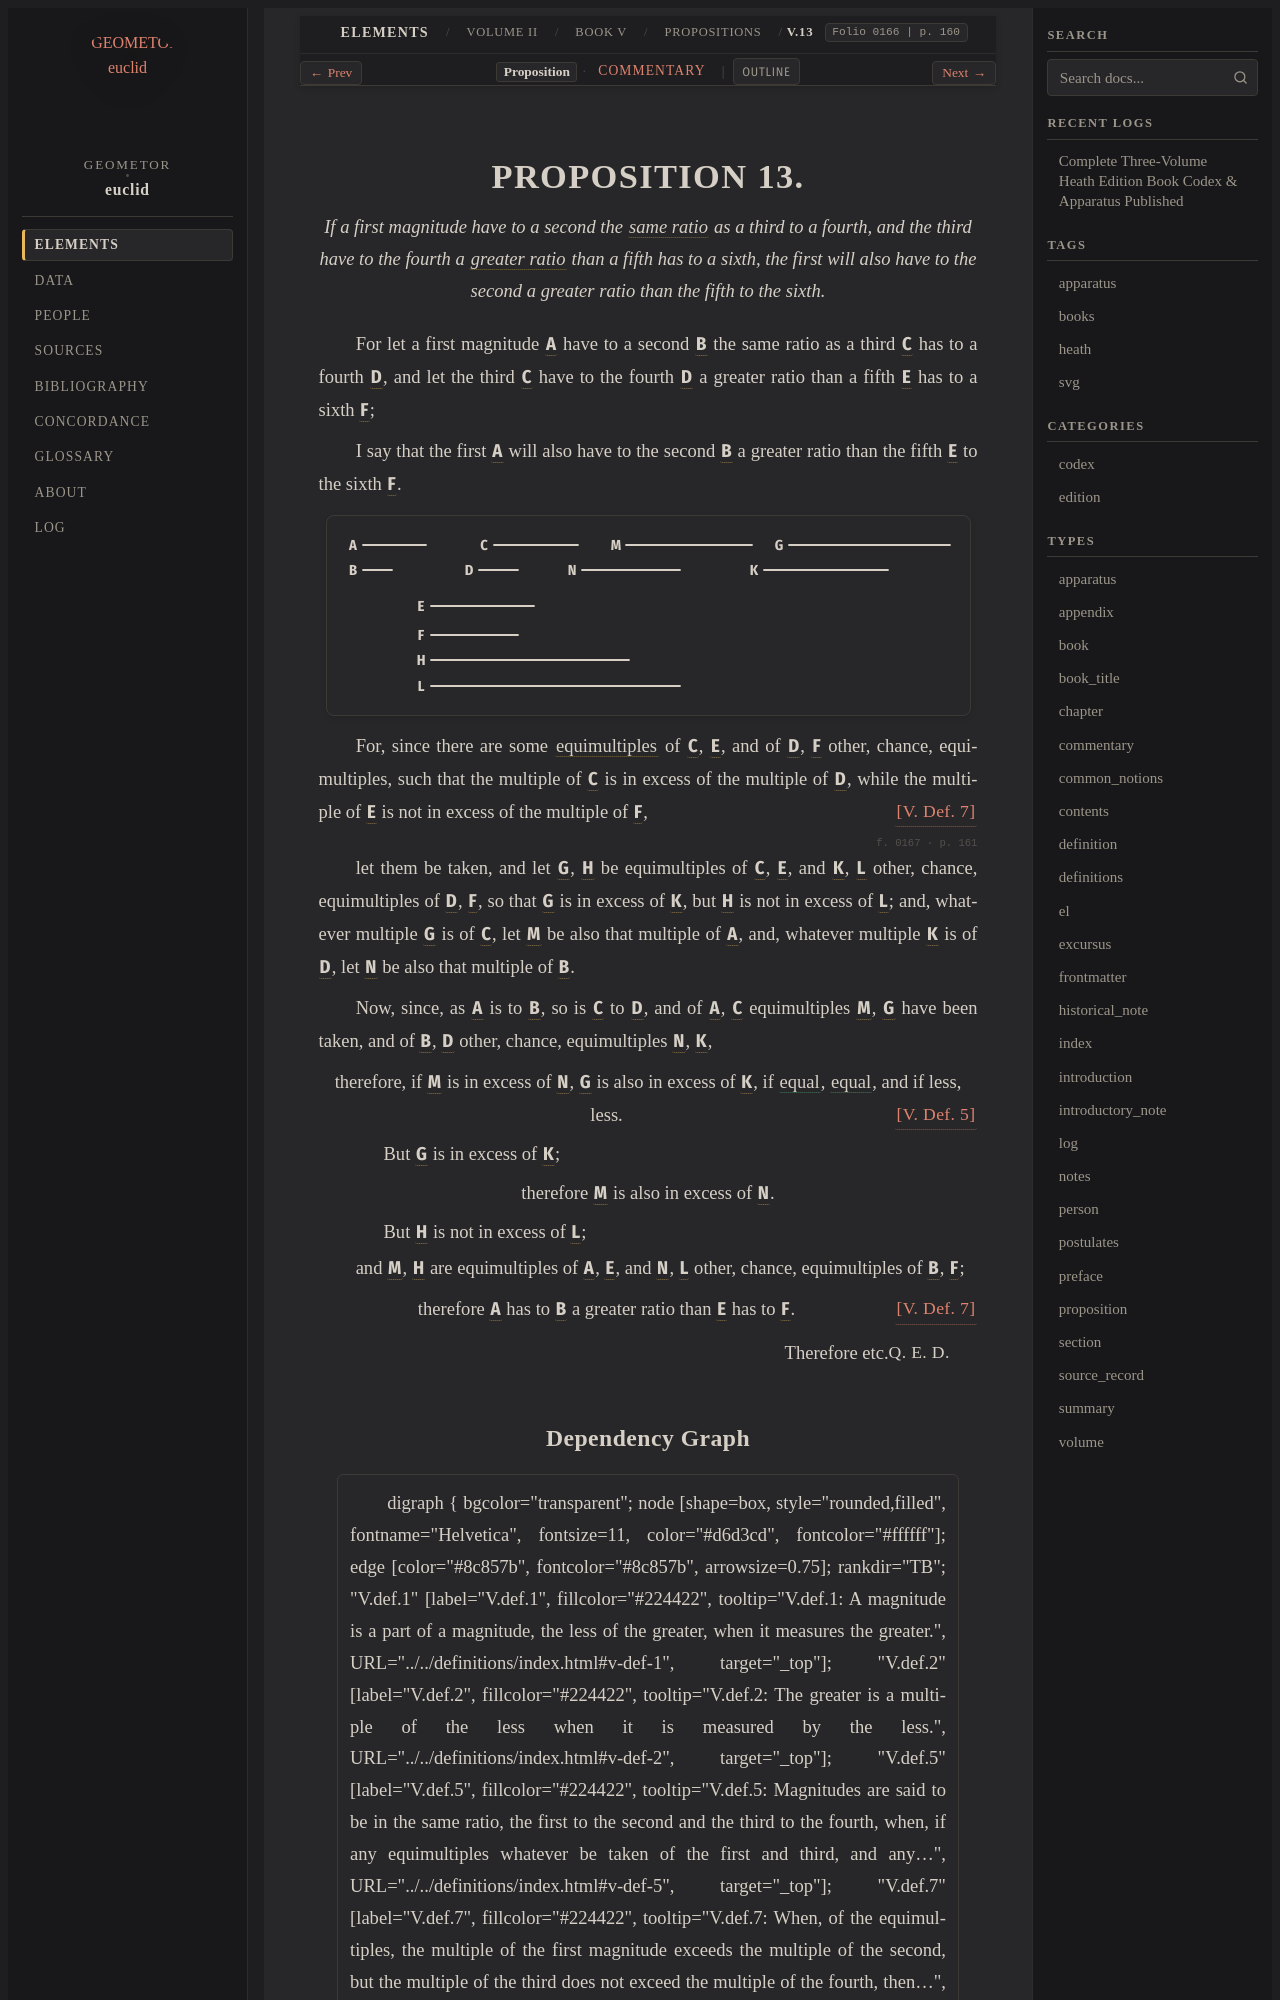

repository: geometor/euclid · page: heath/volume_II/book_v/propositions/13/index.html · generator: sphinx

:canonical_id: V.13
:volume: II
:book: V
:proposition: 13
:type: proposition
:title: Proposition V.13
:folios: 0166, 0167
:folio: 0166
:page: 160
:pages: 160, 161
:dependencies: V.def.5, V.def.7

.. _V.13:

.. folio:: 0166
   :page: 160

PROPOSITION 13.
===============

.. enunciation::

   If a first magnitude have to a second the :term:`same ratio <in-the-same-ratio>` as a third to a fourth, and the third have to the fourth a :term:`greater ratio <greater-ratio>` than a fifth has to a sixth, the first will also have to the second a greater ratio than the fifth to the sixth.

For let a first magnitude :g:`A <0166.g1:A>` have to a second :g:`B <0166.g1:B>` the same ratio as a third :g:`C <0166.g1:C>` has to a fourth :g:`D <0166.g1:D>`, and let the third :g:`C <0166.g1:C>` have to the fourth :g:`D <0166.g1:D>` a greater ratio than a fifth :g:`E <0166.g1:E>` has to a sixth :g:`F <0166.g1:F>`;

I say that the first :g:`A <0166.g1:A>` will also have to the second :g:`B <0166.g1:B>` a greater ratio than the fifth :g:`E <0166.g1:E>` to the sixth :g:`F <0166.g1:F>`.

.. picture:: 0166.g1.svg
   :alt: Proposition 13 diagram

For, since there are some :term:`equimultiples <multiple>` of :g:`C <0166.g1:C>`, :g:`E <0166.g1:E>`, and of :g:`D <0166.g1:D>`, :g:`F <0166.g1:F>` other, chance, equimultiples, such that the multiple of :g:`C <0166.g1:C>` is in excess of the multiple of :g:`D <0166.g1:D>`,
while the multiple of :g:`E <0166.g1:E>` is not in excess of the multiple of :g:`F <0166.g1:F>`, :just:`[V. Def. 7] <V.def.7>`

.. _folio-ii-0167:

.. folio:: 0167
   :page: 161

let them be taken, and let :g:`G <0166.g1:G>`, :g:`H <0166.g1:H>` be equimultiples of :g:`C <0166.g1:C>`, :g:`E <0166.g1:E>`, and :g:`K <0166.g1:K>`, :g:`L <0166.g1:L>` other, chance, equimultiples of :g:`D <0166.g1:D>`, :g:`F <0166.g1:F>`, so that :g:`G <0166.g1:G>` is in excess of :g:`K <0166.g1:K>`, but :g:`H <0166.g1:H>` is not in excess of :g:`L <0166.g1:L>`; and, whatever multiple :g:`G <0166.g1:G>` is of :g:`C <0166.g1:C>`, let :g:`M <0166.g1:M>` be also that multiple of :g:`A <0166.g1:A>`, and, whatever multiple :g:`K <0166.g1:K>` is of :g:`D <0166.g1:D>`, let :g:`N <0166.g1:N>` be also that multiple of :g:`B <0166.g1:B>`.

Now, since, as :g:`A <0166.g1:A>` is to :g:`B <0166.g1:B>`, so is :g:`C <0166.g1:C>` to :g:`D <0166.g1:D>`, and of :g:`A <0166.g1:A>`, :g:`C <0166.g1:C>` equimultiples :g:`M <0166.g1:M>`, :g:`G <0166.g1:G>` have been taken, and of :g:`B <0166.g1:B>`, :g:`D <0166.g1:D>` other, chance, equimultiples :g:`N <0166.g1:N>`, :g:`K <0166.g1:K>`,

.. assertion::

   therefore, if :g:`M <0166.g1:M>` is in excess of :g:`N <0166.g1:N>`, :g:`G <0166.g1:G>` is also in excess of :g:`K <0166.g1:K>`, if :eq:`equal <0166.g1:M = 0166.g1:N>`, :eq:`equal <0166.g1:G = 0166.g1:K>`, and if less, less. :just:`[V. Def. 5] <V.def.5>`

.. subclause::

   But :g:`G <0166.g1:G>` is in excess of :g:`K <0166.g1:K>`;

.. assertion::

   therefore :g:`M <0166.g1:M>` is also in excess of :g:`N <0166.g1:N>`.

.. subclause::

   But :g:`H <0166.g1:H>` is not in excess of :g:`L <0166.g1:L>`;

and :g:`M <0166.g1:M>`, :g:`H <0166.g1:H>` are equimultiples of :g:`A <0166.g1:A>`, :g:`E <0166.g1:E>`, and :g:`N <0166.g1:N>`, :g:`L <0166.g1:L>` other, chance, equimultiples of :g:`B <0166.g1:B>`, :g:`F <0166.g1:F>`;

.. assertion:: [V. Def. 7] <V.def.7>

   therefore :g:`A <0166.g1:A>` has to :g:`B <0166.g1:B>` a greater ratio than :g:`E <0166.g1:E>` has to :g:`F <0166.g1:F>`.

.. qed::

   Therefore etc. :just:`Q. E. D.`
